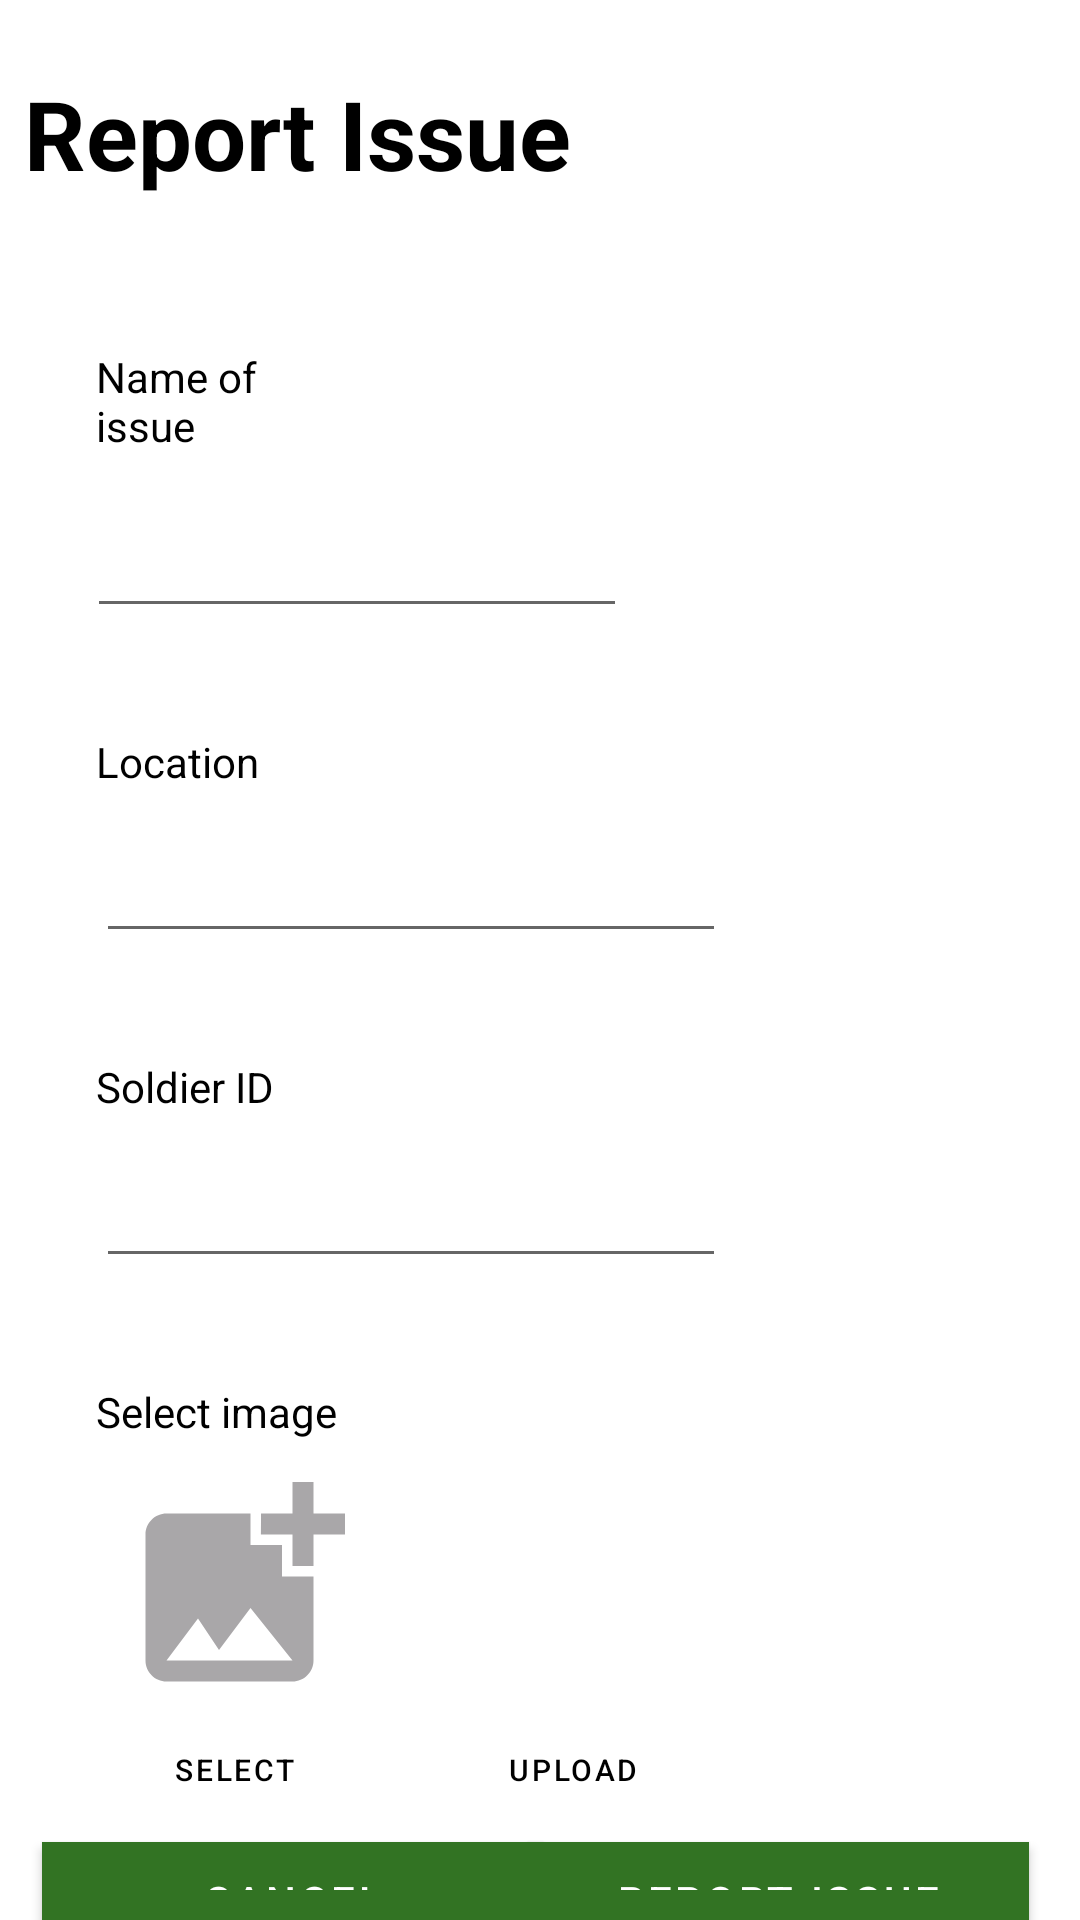

Layout XML and referenced resources for this Android screen:
<!-- AndroidManifest.xml: application theme Theme.FFS -->
<!-- res/layout/fragment_report_issue.xml -->
<?xml version="1.0" encoding="utf-8"?>
<RelativeLayout xmlns:android="http://schemas.android.com/apk/res/android"
    xmlns:app="http://schemas.android.com/apk/res-auto"
    xmlns:tools="http://schemas.android.com/tools"
    android:layout_width="match_parent"
    android:layout_height="match_parent"
    android:background="@color/white"
    tools:context=".fragments.ReportIssueFragment">

    <TextView
        android:id="@+id/ReportIssueTxt"
        android:layout_width="wrap_content"
        android:layout_height="wrap_content"
        android:layout_alignParentStart="true"
        android:layout_alignParentTop="true"
        android:layout_marginStart="8dp"
        android:layout_marginTop="23dp"
        android:layout_marginBottom="20dp"
        android:text="@string/report_issue"
        android:textColor="@color/black"
        android:textSize="32dp"
        android:textStyle="bold" />

    <EditText
        android:id="@+id/NameOfIssueET"
        android:layout_width="wrap_content"
        android:layout_height="45dp"
        android:layout_below="@+id/NameOfIssueTxt"
        android:layout_alignParentStart="true"
        android:layout_alignParentEnd="true"
        android:layout_marginStart="29dp"
        android:layout_marginTop="13dp"
        android:layout_marginEnd="151dp"
        android:ems="10"
        android:inputType="textPersonName"
        android:textColor="@color/black" />

    <TextView
        android:id="@+id/UploadImageTxt"
        android:layout_width="wrap_content"
        android:layout_height="wrap_content"
        android:layout_below="@+id/SoldierIDET"
        android:layout_alignParentStart="true"
        android:layout_marginStart="32dp"
        android:layout_marginTop="35dp"
        android:text="Select image"
        android:textColor="@color/black" />

    <EditText
        android:id="@+id/SoldierIDET"
        android:layout_width="wrap_content"
        android:layout_height="wrap_content"
        android:layout_below="@+id/SoldierIDTxt"
        android:layout_alignParentStart="true"
        android:layout_marginStart="32dp"
        android:layout_marginTop="13dp"
        android:ems="10"
        android:inputType="number"
        android:textColor="@color/black" />

    <TextView
        android:id="@+id/SoldierIDTxt"
        android:layout_width="wrap_content"
        android:layout_height="wrap_content"
        android:layout_below="@+id/LocationET"
        android:layout_alignParentStart="true"
        android:layout_marginStart="32dp"
        android:layout_marginTop="35dp"
        android:text="Soldier ID"
        android:textColor="@color/black" />

    <EditText
        android:id="@+id/LocationET"
        android:layout_width="wrap_content"
        android:layout_height="wrap_content"
        android:layout_below="@+id/LocationTxt"
        android:layout_alignParentStart="true"
        android:layout_marginStart="32dp"
        android:layout_marginTop="13dp"
        android:ems="10"
        android:inputType="textPersonName"
        android:textColor="@color/black" />

    <TextView
        android:id="@+id/LocationTxt"
        android:layout_width="wrap_content"
        android:layout_height="wrap_content"
        android:layout_below="@+id/NameOfIssueET"
        android:layout_alignParentStart="true"
        android:layout_marginStart="32dp"
        android:layout_marginTop="35dp"
        android:text="Location"
        android:textColor="@color/black" />

    <TextView
        android:id="@+id/NameOfIssueTxt"
        android:layout_width="98dp"
        android:layout_height="wrap_content"
        android:layout_below="@+id/ReportIssueTxt"

        android:layout_alignParentStart="true"
        android:layout_alignParentEnd="true"
        android:layout_marginStart="32dp"
        android:layout_marginTop="30dp"
        android:layout_marginEnd="261dp"
        android:text="Name of issue"
        android:textColor="@color/black" />

    <Button
        android:id="@+id/CancelBtn"
        android:layout_width="167dp"
        android:layout_height="60dp"
        android:layout_alignParentStart="true"
        android:layout_alignParentTop="true"
        android:layout_marginStart="14dp"
        android:layout_marginTop="614dp"
        android:background="@color/armygreen"
        android:text="Cancel"
        android:textColor="@color/white" />

    <Button
        android:id="@+id/ReportIssueBtn"
        android:layout_width="167dp"
        android:layout_height="60dp"
        android:layout_alignParentTop="true"
        android:layout_alignParentEnd="true"
        android:layout_marginTop="614dp"
        android:layout_marginEnd="17dp"
        android:background="@color/armygreen"
        android:text="Report issue"
        android:textColor="@color/white" />

    <Button
        android:id="@+id/Select_button"
        android:layout_width="wrap_content"
        android:layout_height="26dp"
        android:layout_below="@+id/imageView"
        android:layout_alignParentStart="true"
        android:layout_marginStart="34dp"
        android:layout_marginTop="6dp"
        android:background="@color/grey"
        android:padding="0dp"
        android:text="Select"
        android:textColor="@color/black"
        android:textSize="10sp" />

    <Button
        android:id="@+id/upload_button"
        android:layout_width="wrap_content"
        android:layout_height="26dp"
        android:layout_below="@+id/imageView"
        android:layout_alignParentStart="true"
        android:layout_marginStart="147dp"
        android:layout_marginTop="6dp"
        android:background="@color/grey"
        android:padding="0dp"
        android:text="Upload"
        android:textColor="@color/black"
        android:textSize="10sp" />

    <ImageView
        android:id="@+id/imageView"
        android:layout_width="92dp"
        android:layout_height="84dp"
        android:layout_below="@+id/UploadImageTxt"
        android:layout_alignParentStart="true"
        android:layout_marginStart="34dp"
        android:layout_marginTop="7dp"
        android:src="@drawable/baseline_image_24" />

</RelativeLayout>
<!-- resources referenced by this layout -->
<resources>
  <color name="armygreen">#3f5b58</color>
  <color name="black">#FF000000</color>
  <color name="white">#FFFFFFFF</color>
  <!-- drawable baseline_image_24 (drawable) -->
  <vector android:height="24dp" android:tint="#A9A7A9"
      android:viewportHeight="24" android:viewportWidth="24"
      android:width="24dp" xmlns:android="http://schemas.android.com/apk/res/android">
      <path android:fillColor="@android:color/white" android:pathData="M19,7v2.99s-1.99,0.01 -2,0L17,7h-3s0.01,-1.99 0,-2h3L17,2h2v3h3v2h-3zM16,11L16,8h-3L13,5L5,5c-1.1,0 -2,0.9 -2,2v12c0,1.1 0.9,2 2,2h12c1.1,0 2,-0.9 2,-2v-8h-3zM5,19l3,-4 2,3 3,-4 4,5L5,19z"/>
  </vector>
  <string name="report_issue">Report Issue</string>
  <style name="Theme.FFS" parent="Theme.MaterialComponents.DayNight.DarkActionBar">
          
          <item name="colorPrimary">@color/green</item>
          <item name="colorPrimaryVariant">@color/green1</item>
          <item name="colorOnPrimary">@color/white</item>
          
          <item name="colorSecondary">@color/white</item>
          <item name="colorSecondaryVariant">@color/teal_700</item>
          <item name="colorOnSecondary">@color/black</item>
          
          <item name="android:statusBarColor">?attr/colorPrimaryVariant</item>
          
      </style>
  <color name="green">#327323</color>
  <color name="green1">#4CC630</color>
  <color name="teal_700">#FF018786</color>
</resources>
